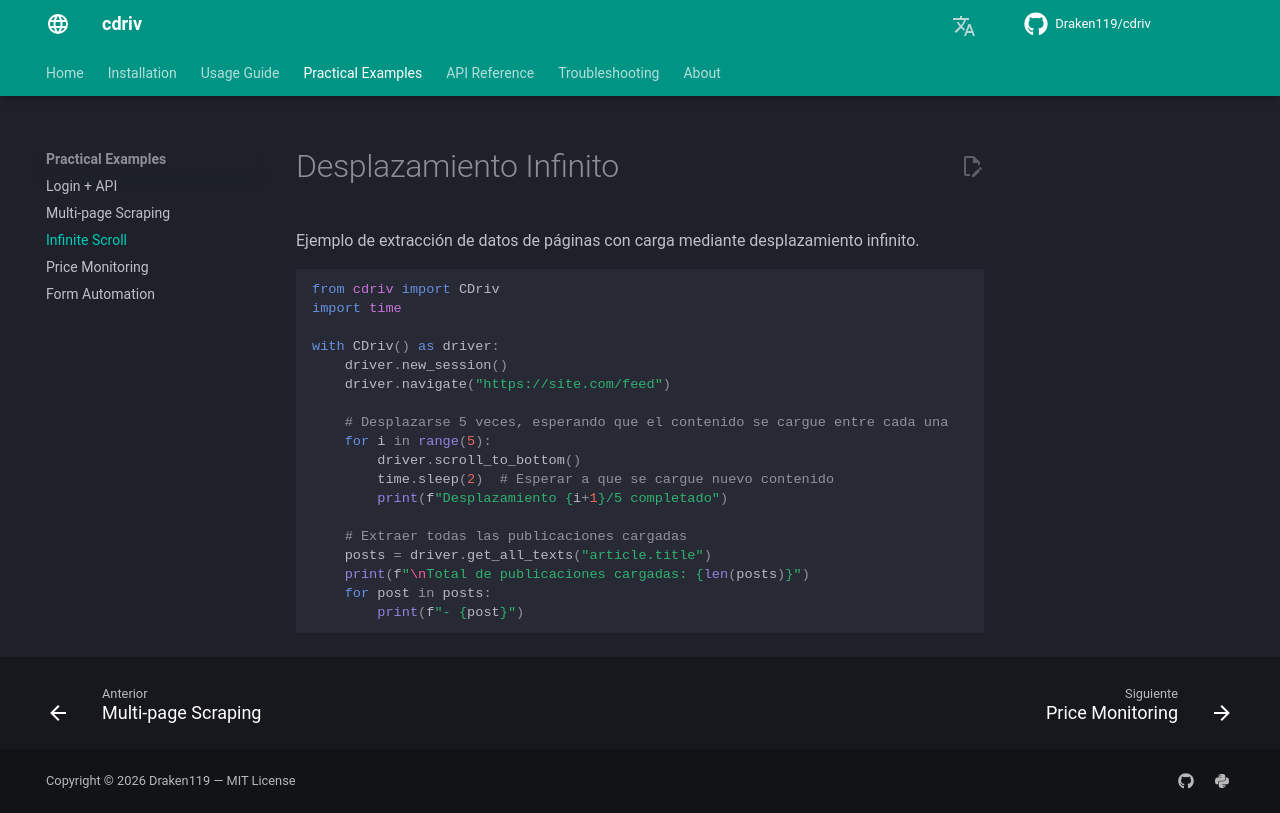

repository: Draken119/cdriv · page: es/examples/infinite-scroll/index.html · generator: mkdocs

# Desplazamiento Infinito

Ejemplo de extracción de datos de páginas con carga mediante desplazamiento infinito.

```python
from cdriv import CDriv
import time

with CDriv() as driver:
    driver.new_session()
    driver.navigate("https://site.com/feed")

    # Desplazarse 5 veces, esperando que el contenido se cargue entre cada una
    for i in range(5):
        driver.scroll_to_bottom()
        time.sleep(2)  # Esperar a que se cargue nuevo contenido
        print(f"Desplazamiento {i+1}/5 completado")

    # Extraer todas las publicaciones cargadas
    posts = driver.get_all_texts("article.title")
    print(f"\nTotal de publicaciones cargadas: {len(posts)}")
    for post in posts:
        print(f"- {post}")
```
